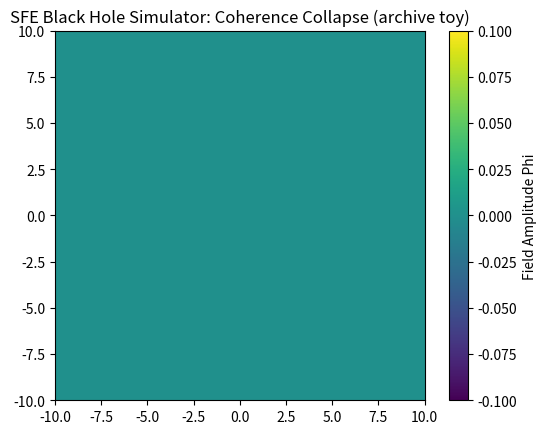

The script that saved this image:
"""Historical toy only (queued 25 August 2026 with the NAV-42 dump).

Not live Domain Architect. Do not import into domain_architect/.
Do not add an Equation Explorer tab. Not Track A A_3. Not Clay.
This Phi is not swirl Phi=u_theta/r, not DA Phi, not Paper2 Phi_j.

SFE / UHF / DHFA stay archive. Sibling toy:
docs/archive/sfe-hb/equation_explorer_simons_field.py
"""

import numpy as np
import matplotlib.pyplot as plt
from matplotlib.animation import FuncAnimation


def sfe_field(x, y, t, primes=None, A=1.0, phi_mod=1.0, delta=0.0, epsilon=0.5):
    if primes is None:
        primes = [2, 3, 5, 7]
    Phi = np.zeros_like(x)
    for p in primes:
        f_p = p
        Phi += A * np.sin(2 * np.pi * f_p * t / phi_mod + delta)
    r = np.sqrt(x**2 + y**2)
    Gamma = np.abs(Phi) / (r + 1e-5)
    mask = Gamma >= epsilon
    Phi[mask] = 0
    return Phi


if __name__ == "__main__":
    x = np.linspace(-10, 10, 100)
    y = np.linspace(-10, 10, 100)
    X, Y = np.meshgrid(x, y)
    fig, ax = plt.subplots()
    im = ax.imshow(sfe_field(X, Y, 0), cmap="viridis", extent=(-10, 10, -10, 10))
    ax.set_title("SFE Black Hole Simulator: Coherence Collapse (archive toy)")

    def update(frame):
        im.set_array(sfe_field(X, Y, frame / 10))
        return [im]

    FuncAnimation(fig, update, frames=200, interval=50, blit=True)
    plt.colorbar(im, label="Field Amplitude Phi")
    plt.show()
